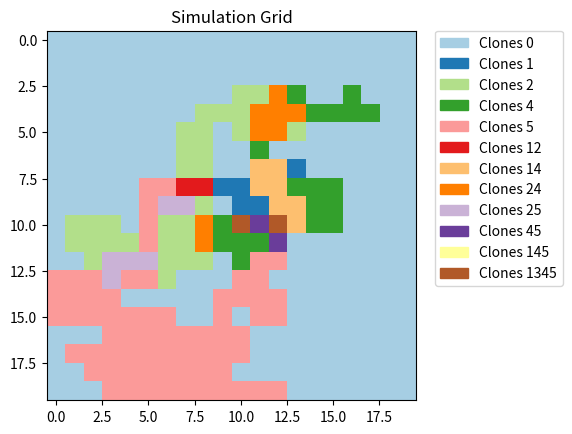

The script that saved this image:
import json
import matplotlib.patches as mpatches
from matplotlib import colors
import matplotlib.pyplot as plt
import numpy as np


'''
Simulate_dataset.py
This is a callable version of simulation.ipynb, used for making a simulated dataset.
It's pretty much an exact copy of simulation.ipynb, but slightly more organized.


'''




# ## Utility Functions


def get_root(tree):
    nodes = set(tree.keys())
    for node in tree:
        for child in tree[node]:
            child = str(child)
            try:
                nodes.remove(child)
            except Exception as e:
                print("Exception: " + str(e))
                # print("Already removed" + str(child))

    if len(nodes) > 1:
        print("Error: more than one node remaining in parent list")
        return -1
    return nodes.pop()


def get_parent(clone, tree):
    for key in tree:
        if int(clone) in tree[key]:
            return key
    return -1


# ## Begin
#
# Define the inputs here;
# * `N` = size of grid (NxN)
# * `phylogeny` = phylogenetic tree
#
# These are global variables.
#
# Assumptions:
# * phylogeny starts at 1; 0 is reserved for normal


def get_starting_pos(clone, root, N, phylogeny, positions):
    '''
    Input: 
        - clone 
        - positions (dictionary of clones and their current positions on the matrix)
    Output: 
        a pair that represents a spot on the matrix 
        - If root, we will start at the center (N/2, N/2)
        - Otherwise, we will randomly pick a place that the clone's parent is at
    '''
    if clone == root:
        return (int(N / 2), int(N / 2))
    else:
        parent = get_parent(clone, phylogeny)
        arr = np.arange(len(positions[parent]))
        rand_idx = np.random.choice(arr)
        return positions[parent][rand_idx]


def within_bounds(N,coordinates):
    '''
    Input:
        - coordinates (x,y)
    Output:
        - boolean value indicating whether coordinates are within grid bounds
    '''
    x = coordinates[0]
    y = coordinates[1]
    if x >= 0 and x < N and y >= 0 and y < N:
        return True
    return False


def get_position_probability(N,coordinate, clone, grid):
    '''
    Input:
        - coordinate to move to 
        - clone 
    Output:
        - probability of clone moving to specified position 
        Rules:
            base probability starts at 1
            +1 if space is empty
            +1 for each neighbor that has clone 
    '''

    prob = 1.0
    x = coordinate[0]
    y = coordinate[1]

    if not within_bounds(N,(x, y)):
        return 0.0

    if len(grid[x][y]) == 1:
        prob += 1
    # for each direction, add one IF there is a tumor

    # up
    if within_bounds(N,(x, y + 1)) and len(grid[x][y + 1]) > 1:
        prob += 1
    # down
    elif within_bounds(N,(x, y - 1)) and len(grid[x][y - 1]) > 1:
        prob += 1
    # left
    elif within_bounds(N,(x - 1, y)) and len(grid[x - 1][y]) > 1:
        prob += 1
    # right
    elif within_bounds(N,(x + 1, y)) and len(grid[x + 1][y]) > 1:
        prob += 1

    return prob ** 2


# UP
# DOWN
# LEFT
# RIGHT


def move_clone(N,coordinates, clone, grid):
    '''
    Input:
        - coordinate (x,y) of current position
        - clone 
        - current grid status
    Output:
        - coordinate (x,y) of position to move to
    '''
    x = coordinates[0]
    y = coordinates[1]
    # moves_idx=['up','down','left','right']
    moves_idx = [0, 1, 2, 3]
    moves = [(x, y + 1), (x, y - 1), (x - 1, y), (x + 1, y)]
    probs = [0.25, 0.25, 0.25, 0.25]
    moved = False

    for idx, i in enumerate(moves):
        probs[idx] = get_position_probability(N,i, clone, grid)
    probs = probs / (np.sum(probs))
    draw = np.random.choice(moves_idx, 1, p=probs)[0]
    return moves[draw]
    #     while not moved:
    #         move=np.random.choice(moves)
    #         #print(move)
    #         if move == 'up' and within_bounds((x, y+1)):
    #             return (x, y+1)
    #         elif move == 'down' and within_bounds((x, y-1)):
    #             return (x, y-1)
    #         elif move == 'left' and within_bounds((x-1, y)):
    #             return (x-1, y)
    #         elif move == 'right' and within_bounds((x+1, y)):
    #             return (x+1, y)


def get_grid(phylogeny, N, purity, root):
    # alphas[0] will be the normal; purity should be < NORMAL_PURITY_THRESHOLD (0.2)
    alphas = [1, 8, 7, 6, 9, 6, 8]
    grid = [[{"0": 0.0} for x in range(N)] for y in range(N)]
    positions = {}
    for clone in phylogeny.keys():

        positions[clone] = []
        # initialize to start in middle
        cur = get_starting_pos(clone, root, N, phylogeny, positions)
        # probability of moving
        while np.random.normal(0, 1) > -2:
            x = cur[0]
            y = cur[1]

            # add position to clone position dictionary
            positions[clone].append(cur)

            # generate frequency from dirichlet
            grid[x][y][clone] = 0.0
            freqs = np.random.dirichlet(alphas[: len(grid[x][y].keys())])
            # freqs=np.around(np.array(freqs),4)
            while freqs[0] > purity:
                freqs = np.random.dirichlet(alphas[: len(grid[x][y].keys())])
            for idx, key in enumerate(grid[x][y]):
                grid[x][y][key] = freqs[idx]

            # move
            cur = move_clone(N,cur, clone, grid)
    return grid


# ## Visualize matrix


def stringify(arr):
    num = ""
    for i in arr:
        num += i
    return int(num)


def plot_grid(N,matrix):
    image_grid = [[stringify(matrix[x][y].keys()) for x in range(N)] for y in range(N)]
    r = lambda: np.random.randint(0, 255)
    brewer = [
        "#a6cee3", "#1f78b4", "#b2df8a", "#33a02c",
        "#fb9a99", "#e31a1c", "#fdbf6f", "#ff7f00",
        "#cab2d6", "#6a3d9a", "#ffff99", "#b15928",
        "#000000", "#ffed6f", "#aaaaaa", "#bbbbbb",
        "#8dd3c7", "#ffffb3", "#bebada", "#fb8072",
        "#80b1d3", "#fdb462", "#b3de69", "#fccde5",
        "#d9d9d9", "#bc80bd", "#ccebc5", "#ffed6f",
    ]
    c = []
    for i in range(len(np.unique(image_grid))):
        #         r = lambda: np.random.randint(0,255)/255
        #         c.append((r(),r(),r()))
        c.append(brewer[i])

    # cmap = colors.ListedColormap(['black','blue','red','green','yellow','white'])
    cmap = colors.ListedColormap(c)
    bounds = np.unique(image_grid) - 0.01
    norm = colors.BoundaryNorm(bounds, cmap.N)
    values = np.unique(image_grid)
    patches = [
        mpatches.Patch(color=c[i], label="Clones {l}".format(l=values[i]))
        for i in range(len(values))
    ]
    # put those patched as legend-handles into the legend
    plt.legend(handles=patches, bbox_to_anchor=(1.05, 1), loc=2, borderaxespad=0.0)
    plt.title("Simulation Grid")
    plt.imshow(image_grid, cmap=cmap, norm=norm)

    return image_grid


def pretty_print(matrix):
    for i in matrix:
        print(i)


# ## Generate matrix U and F
# * `u` is the clonal prevalence matrix
# * `f` is the frequency matrix


def construct_u(N, phylogeny,grid):
    U = [[0 for x in range(len(phylogeny))] for y in range(N * N)]
    for r in range(len(grid)):
        for c in range(len(grid[0])):
            for key in grid[r][c]:
                # ignore normal for matrix F
                if key != "0":
                    # f_col stands for the clone
                    f_col = int(key) - 1
                    # number of columns * x + y
                    f_row = r + N * c
                    U[f_row][f_col] = grid[r][c][key]
    return U


def get_f(tree, u):
    F = [row[:] for row in u]
    root = get_root(tree)

    def recurse(node, parent, u, temp_F):
        for child in tree[node]:
            recurse(str(child), node, u, temp_F)
        if node != root:
            parent_idx = int(parent) - 1
            node_idx = int(node) - 1
            for row in range(len(temp_F)):
                temp_F[row][parent_idx] += temp_F[row][node_idx]

        return temp_F

    F = recurse(root, root, u, F)
    return F


def test(matrix):
    for row in matrix:
        for cell in row:
            if cell > 1 or cell < -1:
                print("Error: " + str(cell))


# ## The full pipeline


def run_simulation(n_grid, purity, tree, seed=None, show_plot=False):
    N = n_grid
    phylogeny = tree
    if seed is not None:
        np.random.seed(seed=seed)
    root = get_root(phylogeny)
    num_clones = len(phylogeny.keys())
    grid = get_grid(phylogeny, N, purity, root)

    img_grid = [[stringify(grid[x][y].keys()) for x in range(N)] for y in range(N)]

    #pretty_print(img_grid)
    grid_plot = plot_grid(N,grid)
    if show_plot:
        plt.show()
    else:
        plt.close()

    matrix_u = construct_u(N,phylogeny,grid)
    matrix_f = get_f(phylogeny, matrix_u)
    test(matrix_f)

    return grid, matrix_u, matrix_f, grid_plot


if __name__ == "__main__":
    # necessary inputs
    NORMAL_PURITY_THRESHOLD = 0.20
    N = 20
    phylogeny = {
        "1": [2, 3],
        "2": [],
        "3": [4, 5],
        "4": [],
        "5": [],
    }
    grid, matrix_u, matrix_f, grid_plot = run_simulation(N, NORMAL_PURITY_THRESHOLD, phylogeny, seed=43, show_plot=True)


    
